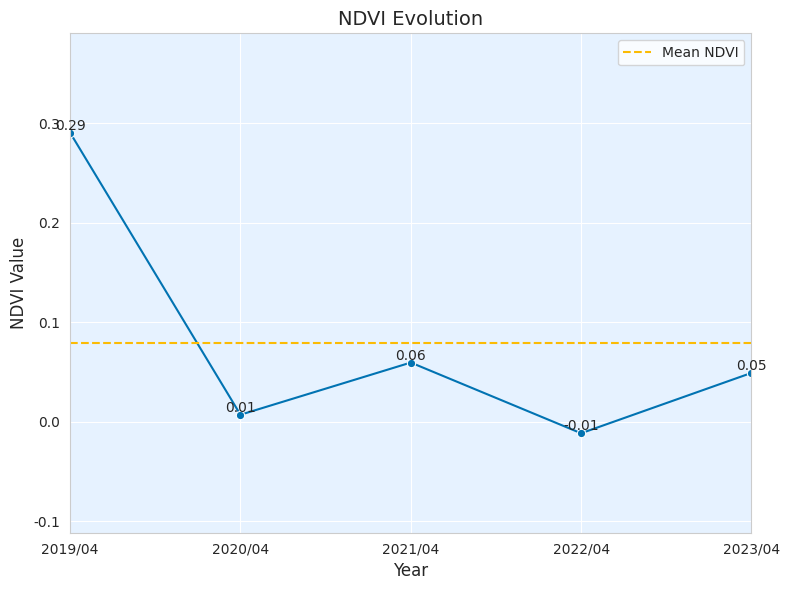

The script that saved this image:
import matplotlib.pyplot as plt
import seaborn as sns
import numpy as np

# Set a modern style using seaborn
sns.set_style("whitegrid")
sns.set_palette("colorblind")

# DATA HERE
years = [str(year) + "/04" for year in range(2019, 2024)]
ndvi_values = [0.2904903973013246, 0.006993930524487433, 0.05946905302361119, -0.011637350923399332, 0.049035084591179764]

# Calculate the mean value
mean_ndvi = np.mean(ndvi_values)

# Create a figure and axes with custom figsize
fig, ax = plt.subplots(figsize=(8, 6))

# Plot the line with markers
sns.lineplot(x=years, y=ndvi_values, marker='o', ax=ax)

# Plot the mean line
ax.axhline(y=mean_ndvi, color='#fbbb04', linestyle='--', label='Mean NDVI')

# Customize the plot
ax.set_xlabel('Year', fontsize=12)
ax.set_ylabel('NDVI Value', fontsize=12)
ax.set_title('NDVI Evolution', fontsize=14)

# Set the x-axis and y-axis limits
ax.set_xlim(years[0], years[-1])
ax.set_ylim(min(ndvi_values) - 0.1, max(ndvi_values) + 0.1)

# Change the grid background color to light blue
ax.set_facecolor('#e6f2ff')

# Change the grid lines color to white
ax.grid(color='white')

# Add a horizontal line at y=0.5
ax.axhline(y=0.5, color='gray', linestyle='--', alpha=0.7)

# Add data labels to the markers
for i in range(len(years)):
    ax.text(years[i], ndvi_values[i], f'{ndvi_values[i]:.2f}', ha='center', va='bottom')

# Show the legend
ax.legend()

# Show the plot
plt.tight_layout()
plt.show()
